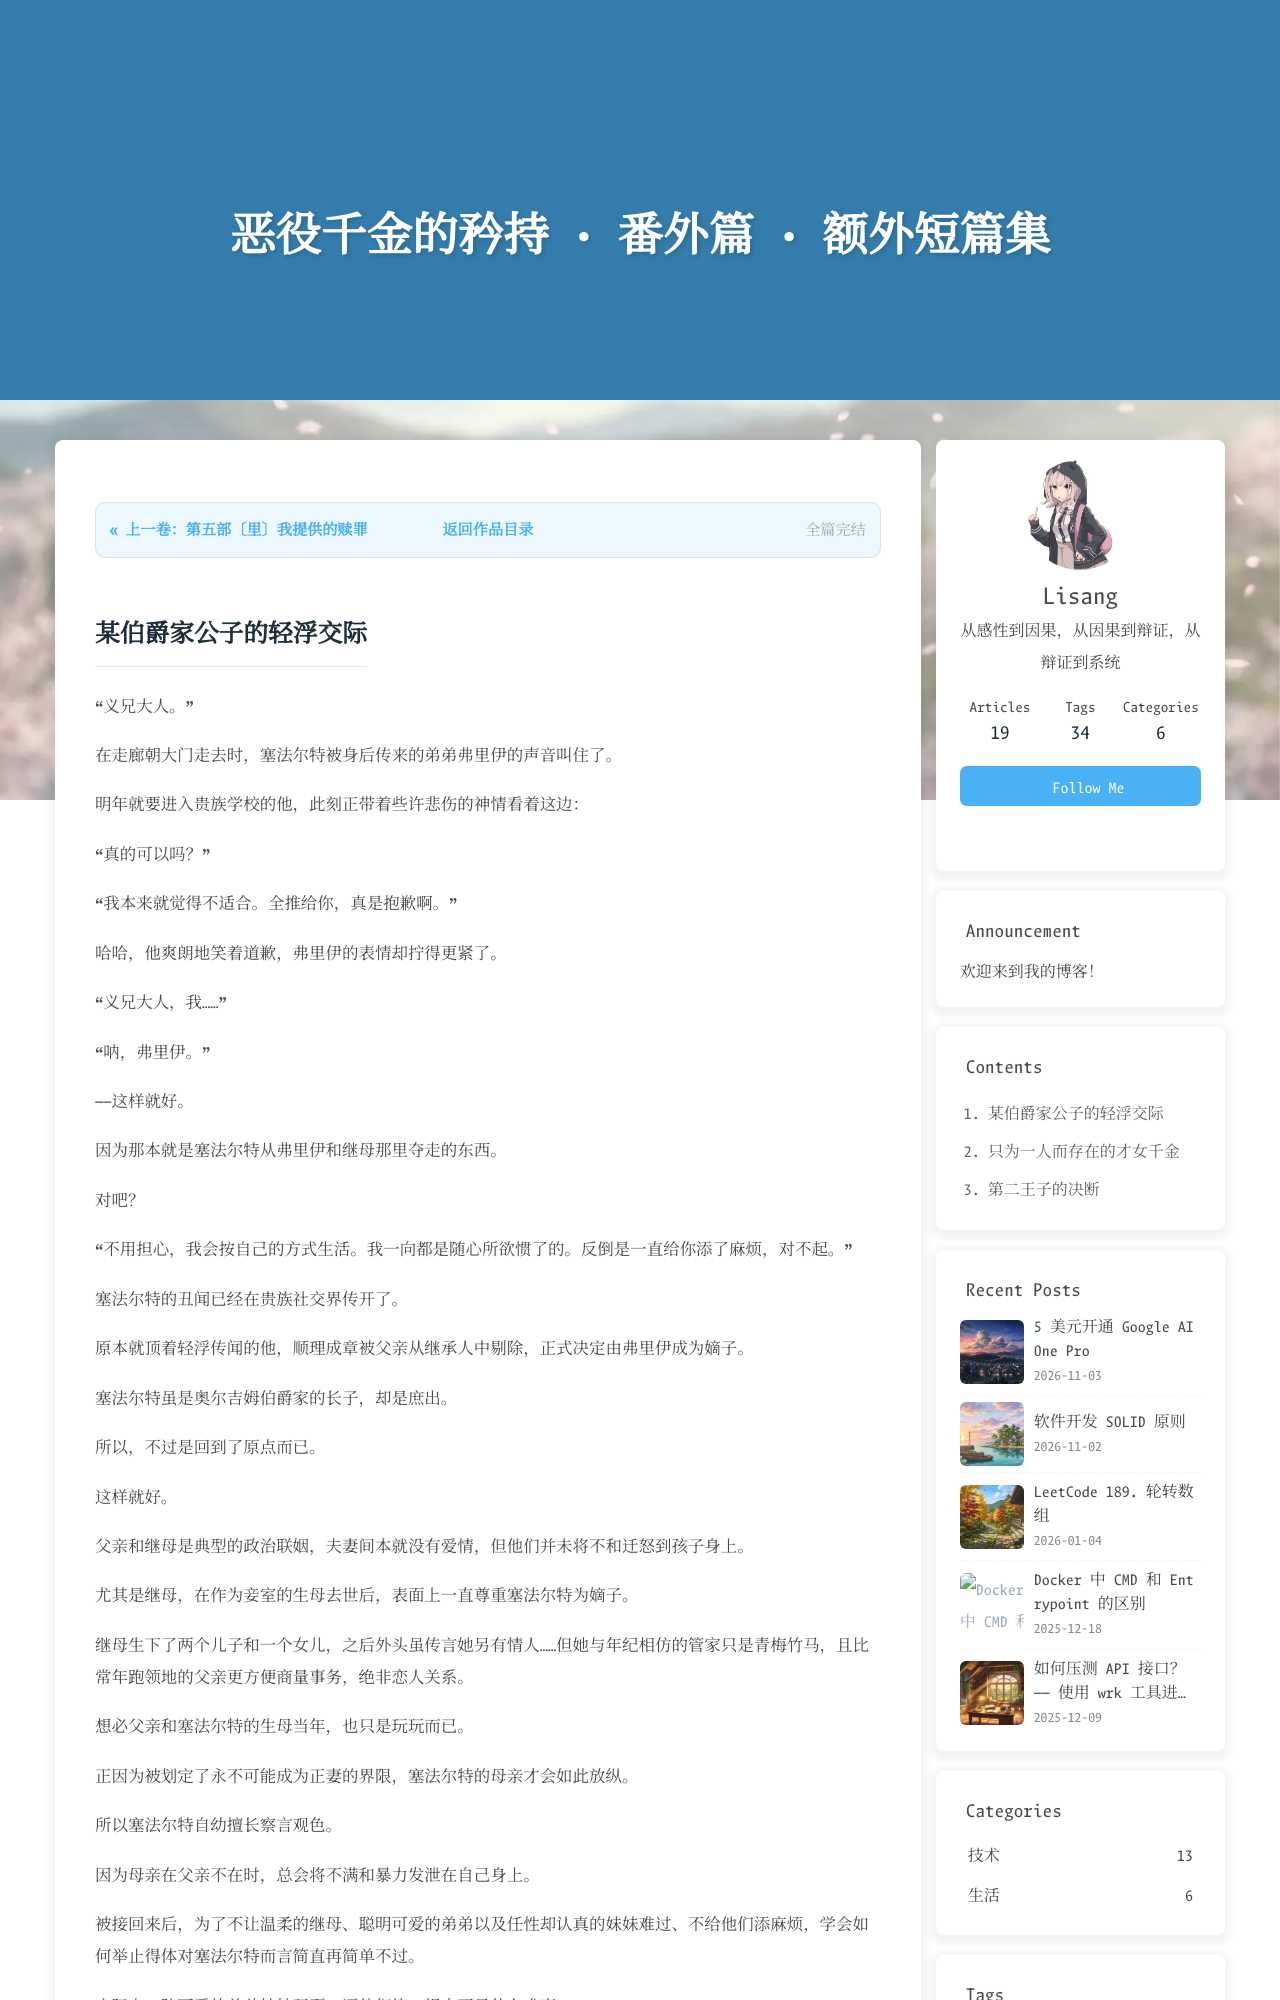

repository: LosLiSang/loslisang.github.io · page: novels/villainess-pride/11/index.html · generator: jekyll

---
title: 恶役千金的矜持 · 番外篇 · 额外短篇集
date: 2025-03-11 10:00:00
type: novel
toc: true
comments: false
aside: true
top_img: https://gcore.jsdelivr.net/gh/LosLiSang/picgo@main/20250304011220.png
---

<div class="novel-chapter-nav"><div class="nav-prev"><a href="/novels/villainess-pride/10/">&laquo; 上一卷：第五部〔里〕我提供的赎罪</a></div><div class="nav-center"><a href="/novels/villainess-pride/">返回作品目录</a></div><div class="nav-next nav-disabled">全篇完结</div></div>
